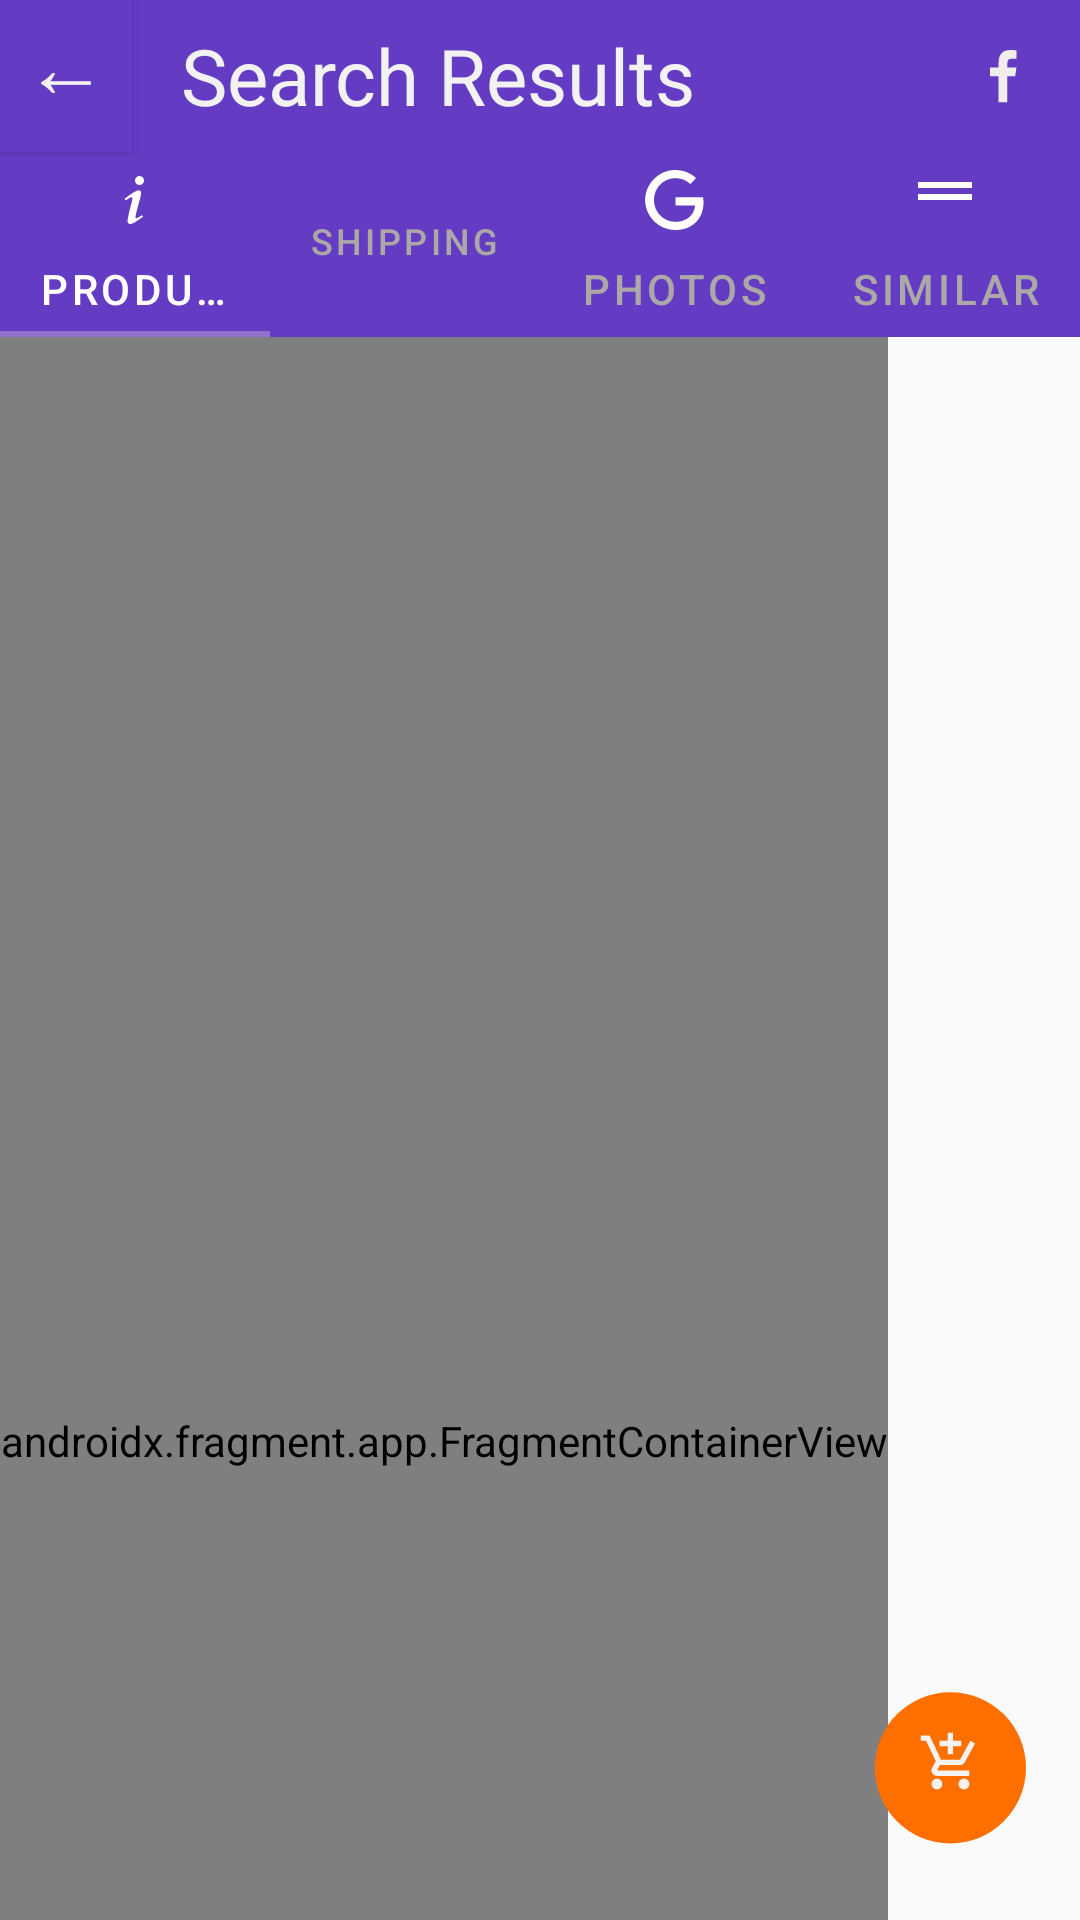

The Android layout XML behind this screen, and the referenced resources:
<!-- AndroidManifest.xml: activity theme Theme.Hw4.NoActionBar -->
<!-- res/layout/activity_item_detail.xml -->
<?xml version="1.0" encoding="utf-8"?>
<androidx.constraintlayout.widget.ConstraintLayout xmlns:android="http://schemas.android.com/apk/res/android"
    xmlns:app="http://schemas.android.com/apk/res-auto"
    xmlns:tools="http://schemas.android.com/tools"
    android:layout_width="match_parent"
    android:layout_height="match_parent"
    tools:context=".ItemDetailActivity">

    <TextView
        android:id="@+id/resultitle"
        android:layout_width="315dp"
        android:layout_height="69dp"
        android:layout_marginTop="-13dp"
        android:background="#643BC3"
        android:ellipsize="end"
        android:gravity="start"
        android:maxLines="1"
        android:paddingTop="20dp"
        android:shadowColor="#000000"
        android:text="       Search Results"
        android:textColor="#F3F2F2"
        android:textSize="26sp"
        app:layout_constraintEnd_toStartOf="@+id/facebook"
        app:layout_constraintStart_toEndOf="@+id/button"
        app:layout_constraintTop_toTopOf="parent" />

    <Button
        android:id="@+id/button"
        android:layout_width="44dp"
        android:layout_height="58dp"
        android:layout_marginTop="-8dp"
        android:background="#643BC3"
        android:onClick="onBackButtonClick"
        android:text="  ←  "
        android:textColor="#F6F1F1"
        android:textSize="28sp"
        app:layout_constraintEnd_toEndOf="parent"
        app:layout_constraintHorizontal_bias="0.0"
        app:layout_constraintStart_toStartOf="parent"
        app:layout_constraintTop_toTopOf="parent" />

    <ImageView
        android:id="@+id/facebook"
        android:layout_width="72dp"
        android:layout_height="58dp"
        android:layout_marginEnd="-15dp"
        android:background="#643BC3"
        app:layout_constraintEnd_toEndOf="parent"
        app:layout_constraintTop_toTopOf="parent"
        app:srcCompat="@drawable/icons8_facebook_f" />

    <LinearLayout
        android:layout_width="match_parent"
        android:layout_height="800dp"
        android:layout_marginTop="56dp"
        android:orientation="vertical"
        app:layout_constraintTop_toTopOf="@id/button"
        tools:layout_editor_absoluteX="-3dp">

        <com.google.android.material.tabs.TabLayout
            android:id="@+id/tabs"
            android:layout_width="match_parent"
            android:layout_height="64dp"
            android:background="#643BC3"
            app:tabIndicatorColor="#9270CD"
            app:tabTextColor="@color/tab_text_selector">

            <com.google.android.material.tabs.TabItem
                android:layout_width="wrap_content"
                android:layout_height="wrap_content"
                android:background="#D82020"
                android:icon="@drawable/baseline_info_24"
                android:text="PRODUCT"
                android:textColor="#E1D0D0" />

            <com.google.android.material.tabs.TabItem
                android:layout_width="wrap_content"
                android:layout_height="wrap_content"
                android:icon="@drawable/baseline_local_shipping_24"
                android:text="SHIPPING"
                android:textColor="#F3F2F2" />

            <com.google.android.material.tabs.TabItem
                android:layout_width="wrap_content"
                android:layout_height="wrap_content"
                android:icon="@drawable/icons8_google"
                android:text="PHOTOS"
                android:textColor="#F3F2F2" />

            <com.google.android.material.tabs.TabItem
                android:layout_width="wrap_content"
                android:layout_height="wrap_content"
                android:background="#D82020"
                android:icon="@drawable/baseline_density_large_24"
                android:text="SIMILAR"
                android:textColor="#E1D0D0" />

        </com.google.android.material.tabs.TabLayout>

        <androidx.fragment.app.FragmentContainerView
            android:id="@+id/fragment_container"
            android:name="com.example.hw4.ProductFragment"
            android:layout_width="wrap_content"
            android:layout_height="wrap_content"
            android:layout_weight="1" />


    </LinearLayout>

    <ImageView
        android:id="@+id/imageView3"
        android:layout_width="81dp"
        android:layout_height="wrap_content"
        android:elevation="10dp"
        android:src="@drawable/new_add_shopping_cart_24"
        android:visibility="visible"
        app:layout_constraintBottom_toBottomOf="@+id/imageView4"
        app:layout_constraintEnd_toEndOf="parent" />

    <ImageView
        android:id="@+id/imageView4"
        android:layout_width="81dp"
        android:layout_height="wrap_content"
        android:elevation="10dp"
        android:src="@drawable/new_remove_shopping_cart_24"
        android:visibility="gone"
        app:layout_constraintBottom_toBottomOf="parent"
        app:layout_constraintEnd_toEndOf="parent" />

</androidx.constraintlayout.widget.ConstraintLayout>
<!-- resources referenced by this layout -->
<resources>
  <!-- drawable baseline_density_large_24 (drawable) -->
  <vector android:height="24dp" android:tint="#FDFCFC"
      android:viewportHeight="24" android:viewportWidth="24"
      android:width="24dp" xmlns:android="http://schemas.android.com/apk/res/android">
      <path android:fillColor="@android:color/white" android:pathData="M3,6h18v2h-18z"/>
      <path android:fillColor="@android:color/white" android:pathData="M3,10h18v2h-18z"/>
  </vector>
  <!-- drawable baseline_info_24 (drawable) -->
  <vector xmlns:android="http://schemas.android.com/apk/res/android"
      android:width="24dp"
      android:height="24dp"
      android:viewportWidth="24"
      android:viewportHeight="24">
      <path
          android:fillColor="#FFFFFF"
          android:pathData="M13.5,4A1.5,1.5 0,0 0,12 5.5A1.5,1.5 0,0 0,13.5 7A1.5,1.5 0,0 0,15 5.5A1.5,1.5 0,0 0,13.5 4M13.14,8.77C11.95,8.87 8.7,11.46 8.7,11.46C8.5,11.61 8.56,11.6 8.72,11.88C8.88,12.15 8.86,12.17 9.05,12.04C9.25,11.91 9.58,11.7 10.13,11.36C12.25,10 10.47,13.14 9.56,18.43C9.2,21.05 11.56,19.7 12.17,19.3C12.77,18.91 14.38,17.8 14.54,17.69C14.76,17.54 14.6,17.42 14.43,17.17C14.31,17 14.19,17.12 14.19,17.12C13.54,17.55 12.35,18.45 12.19,17.88C12,17.31 13.22,13.4 13.89,10.71C14,10.07 14.3,8.67 13.14,8.77Z"/>
  </vector>
  <!-- drawable icons8_facebook_f (drawable) -->
  <vector xmlns:android="http://schemas.android.com/apk/res/android"
      android:width="80dp"
      android:height="80dp"
      android:viewportWidth="80"
      android:viewportHeight="80">
    <group
        android:translateX="20"
        android:translateY="20">
  
    <path
        android:fillColor="#F1EDED"
        android:pathData="M12,27V15H8v-4h4V8.852C12,4.785 13.981,3 17.361,3c1.619,0 2.475,0.12 2.88,0.175V7h-2.305C16.501,7 16,7.757 16,9.291V11h4.205l-0.571,4H16v12H12z"/>
    </group>
  </vector>
  <!-- drawable icons8_google (drawable) -->
  <vector xmlns:android="http://schemas.android.com/apk/res/android"
      android:width="50dp"
      android:height="50dp"
      android:viewportWidth="24"
      android:viewportHeight="24">
    <path
        android:fillColor="#FFFFFF"
        android:pathData="M21.35,11.1H12.18V13.83H18.69C18.36,17.64 15.19,19.27 12.19,19.27C8.36,19.27 5,16.25 5,12C5,7.9 8.2,4.73 12.2,4.73C15.29,4.73 17.1,6.7 17.1,6.7L19,4.72C19,4.72 16.56,2 12.1,2C6.42,2 2.03,6.8 2.03,12C2.03,17.05 6.16,22 12.25,22C17.6,22 21.5,18.33 21.5,12.91C21.5,11.76 21.35,11.1 21.35,11.1V11.1Z"/>
  </vector>
  <!-- drawable new_remove_shopping_cart_24 (drawable) -->
  <vector xmlns:android="http://schemas.android.com/apk/res/android"
      android:width="100dp"
      android:height="100dp"
      android:viewportWidth="90.0"
      android:viewportHeight="90.0">
      <group android:translateX="30" android:translateY="30">
          <path android:name="circle"
              android:fillColor="#FFFF6F00"
              android:pathData="M12,-14 A28,28 0 1,0 12,42 A28,28 0 1,0 12,-14 Z" />
          <path android:fillColor="#F4F2F2"
              android:pathData="M14.1,8.5L12,6.4L9.9,8.5L8.5,7.1L10.6,5L8.5,2.9L9.9,1.5L12,3.6L14.1,1.5L15.5,2.9L13.4,5L15.5,7.1L14.1,8.5M7,18C8.1,18 9,18.9 9,20S8.1,22 7,22 5,21.1 5,20 5.9,18 7,18M17,18C18.1,18 19,18.9 19,20S18.1,22 17,22 15,21.1 15,20 15.9,18 17,18M7.2,14.8C7.2,14.9 7.3,15 7.4,15H19V17H7C5.9,17 5,16.1 5,15C5,14.6 5.1,14.3 5.2,14L6.5,11.6L3,4H1V2H4.3L8.6,11H15.6L19.5,4L21.2,5L17.3,12C17,12.6 16.3,13 15.6,13H8.1L7.2,14.6V14.8Z"/>
  
      </group>
  </vector>
  <style name="Theme.Hw4.NoActionBar">
          <item name="windowActionBar">false</item>
          <item name="android:windowDisablePreview">true</item>
  
          <item name="windowNoTitle">true</item>
      </style>
</resources>
